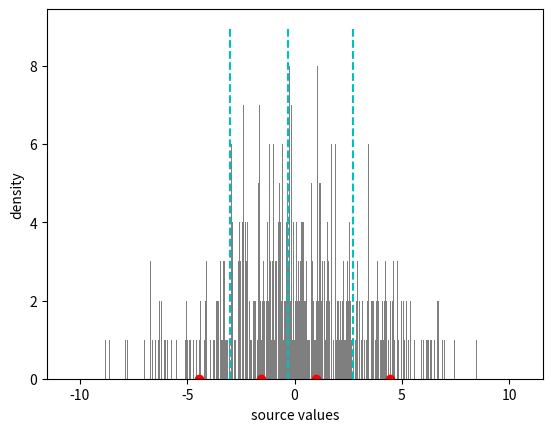

Here is the Python script that generated this plot:
#!/usr/bin/env python
# coding: utf-8

# In[4]:


import numpy as np
from scipy.stats import norm
import matplotlib.pyplot as plt
import seaborn as sns

rtol = 1e-06
atol = 1e-09 


# In[5]:


def lloyd(sigma, b):
    s = np.random.normal(0, sigma, 1000)
    n, bins, _ = plt.hist(s, 1000, alpha=0.5, color='k')
    plt.xlabel("source values")
    plt.ylabel("density")
    
    borders = np.random.normal(0, sigma, 2**b-1)
    centers = np.zeros(2**b)
    
    borders = np.sort(borders)
    
    while(1):
        
        for j in range(2**b):
            
            prev = np.copy(centers)

            if j == 0:
                interval = s[s < borders[j]]
            elif j == 2**b - 1:
                interval = s[s > borders[j-1]]
            else:
                interval = s[np.logical_and(s > borders[j-1], s < borders[j])]
            
            sums = []
            
            for x in interval:
                sums.append(np.sum((interval - x)**2))

            #if len(interval) != 0:
            centers[j] = interval[np.argmin(sums)]
           
        if np.allclose(centers, prev, rtol, atol):
            break;
            
        
        #update borders  
        centers1 = np.copy(centers)
        centers2 = np.copy(centers)
        centers1 = np.delete(centers1, 2**b-1)
        centers2 = np.delete(centers2, 0)
        borders = (centers1 + centers2) / 2

    return borders, prev
    
    #sns.distplot(x);


# In[7]:


borders, centers = lloyd(3, 2)
plt.vlines(borders, ymin=0, ymax=9, color='c', zorder=2, linestyles='dashed')

for c in centers:
    plt.scatter(c, 0, color="r")
    
plt.show()


# In[ ]:





# In[ ]:




